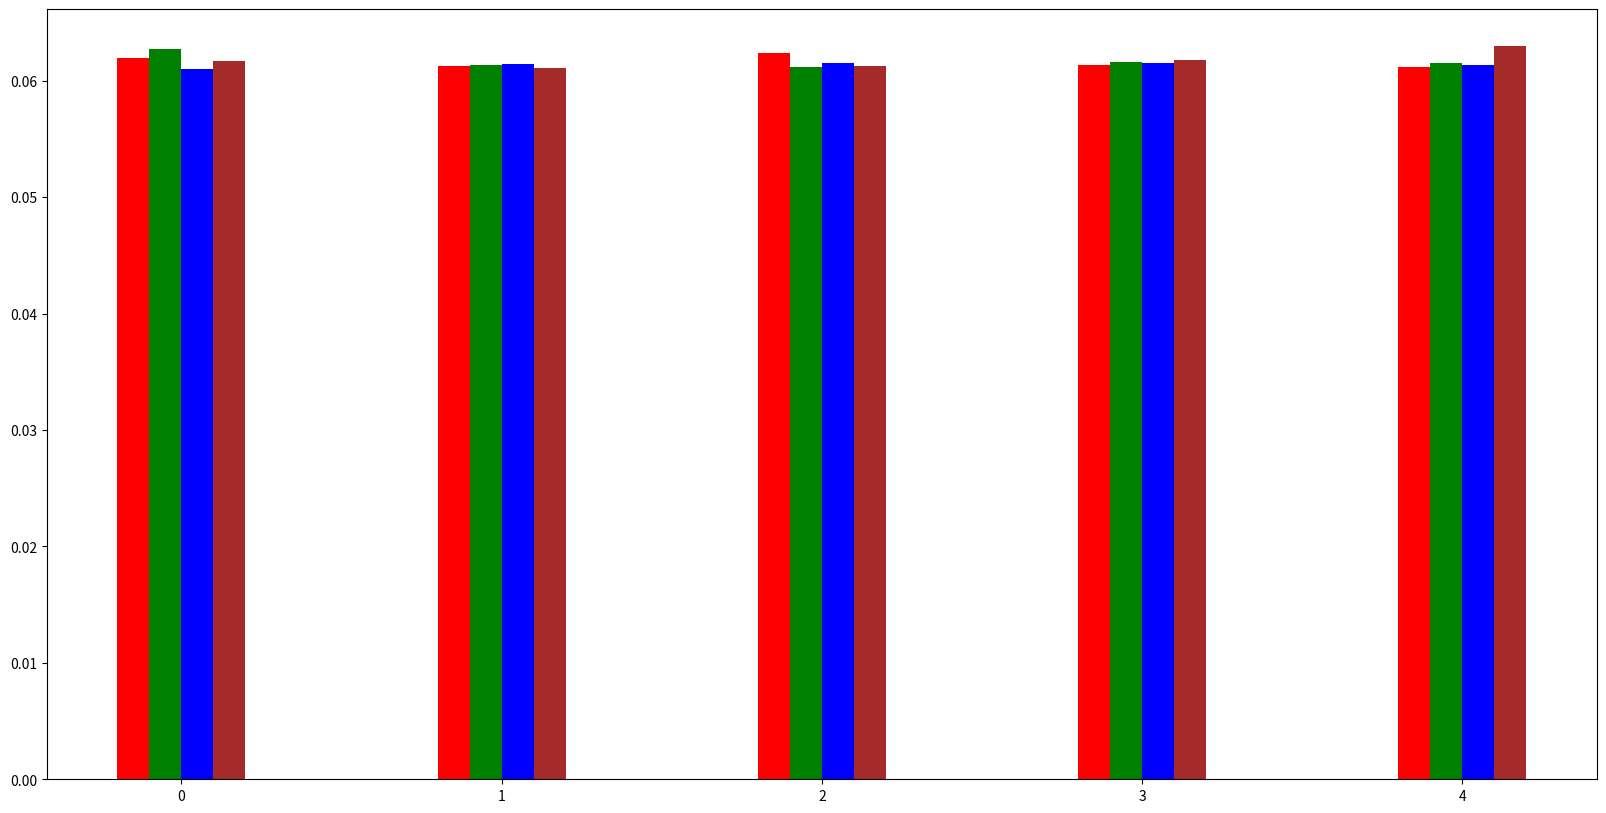

Generate this figure with matplotlib: (Note: this script raises an exception after producing the figure.)
# -*- coding: utf-8 -*-
"""
Created on Sat Nov 23 09:43:02 2019

[redacted]
"""

import numpy as np
import matplotlib.pyplot as plt

N = 5
ind = np.arange(N)  # the x locations for the groups
width = 0.1       # the width of the bars

fig = plt.figure(figsize=(20, 10))
ax = fig.add_subplot(111)

Mode_1 = [0.0620, 0.0613, 0.0624,0.0614,0.0612]
rects1 = ax.bar (ind-width*1.5, Mode_1 , width, color='r')

Mode_2 = [0.0627,0.0614,0.0612,0.0616,0.0615]
rects2 = ax.bar(ind-width*0.5, Mode_2, width, color='g')

Mode_3= [0.0610,0.06149,0.0615,0.0615,0.0614]
rects3 = ax.bar(ind+width*0.5, Mode_3, width, color='b')

Mode_4 = [0.0617,0.0611,0.0613,0.0618,0.0630]
rects4 = ax.bar(ind+width*1.5, Mode_4, width, color='brown')
ax.set_xscale('linear',linewidth=0.001)

ax.set_ylabel('Validation_mean_square_error')
ax.set_xlabel('The_number_of_NN_unions')
ax.set_xticks(ind+width)
ax.set_xticklabels( ('50union', '100union', '150union','200union','250union') )
ax.legend(  (rects1[0], rects2[0], rects3[0], rects4[0]),('1_hidden_layer', '2_hidden_layer', '3_hidden_layer','4_hidden_layer'))


plt.title('Compare the relationship between Validation_mean_square_error and Model_structure')
plt.show()
